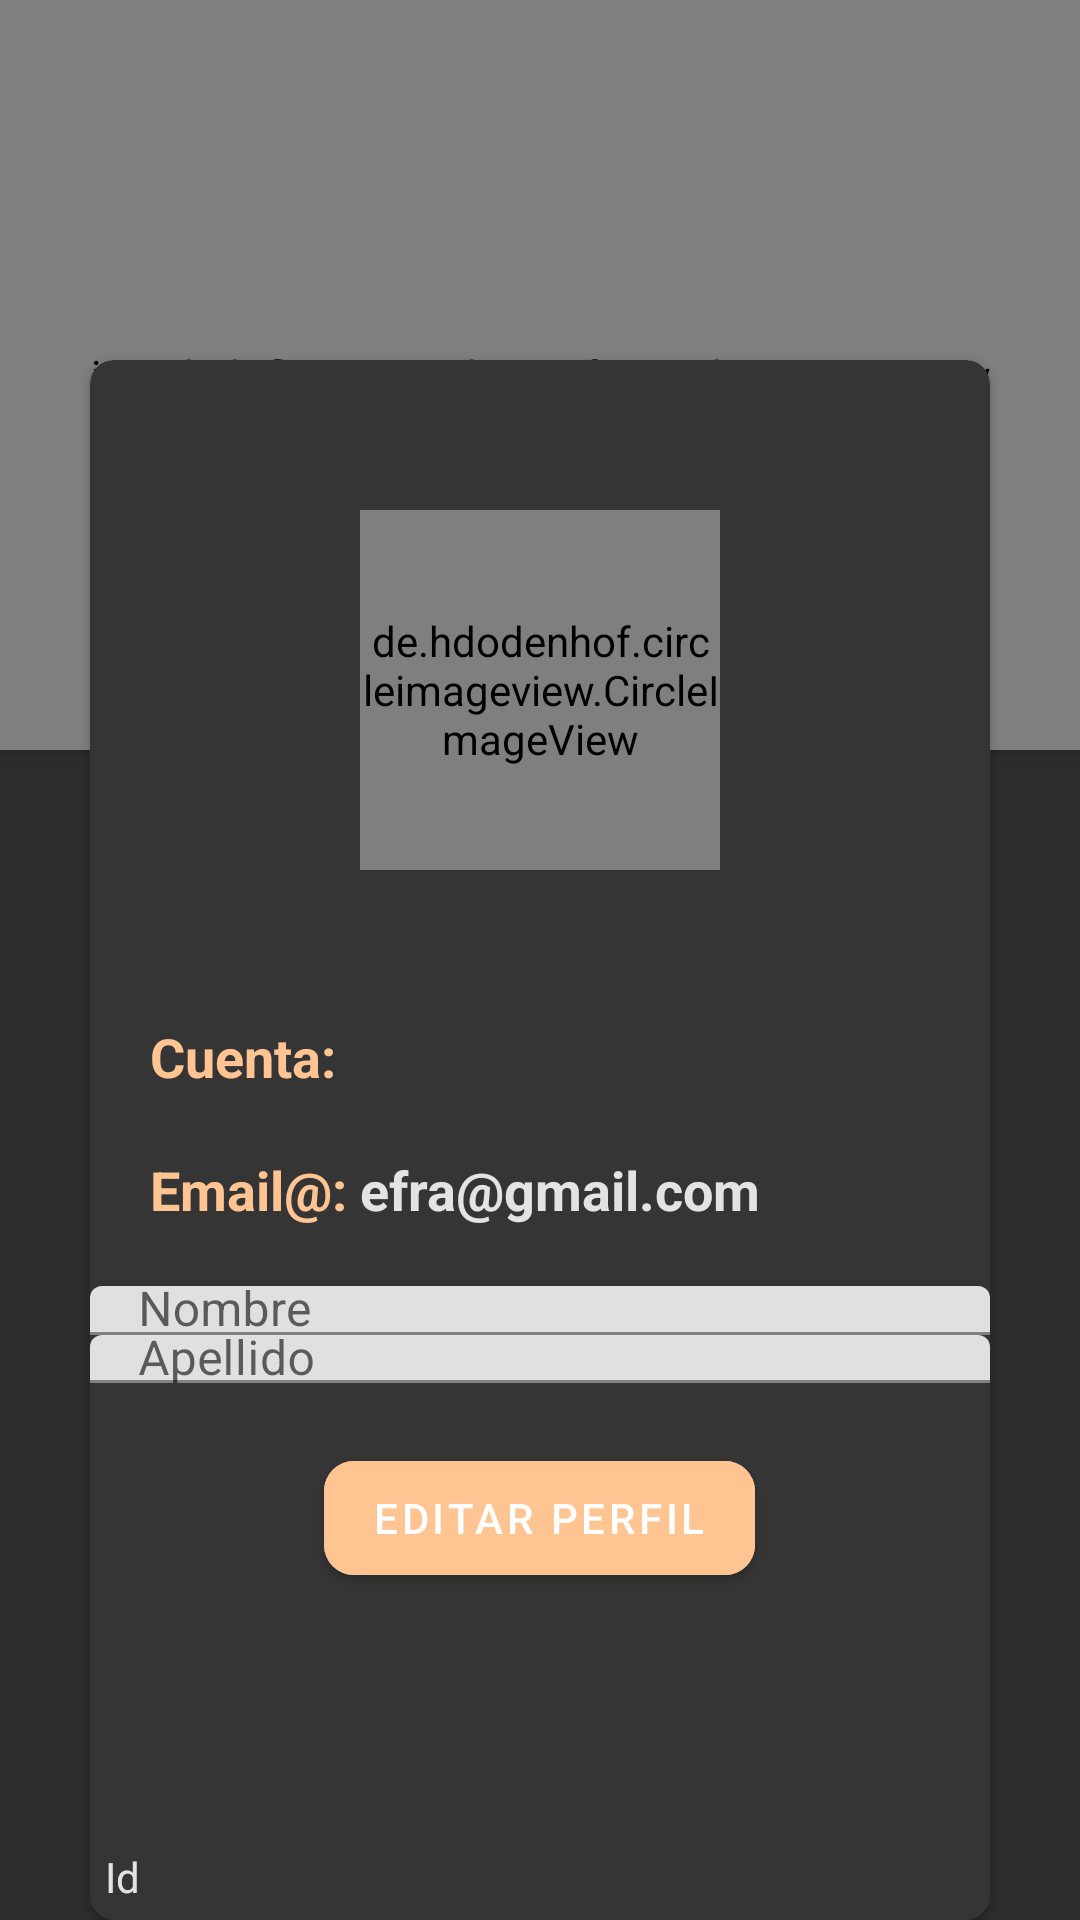

Here is an Android app screen rendered from its layout file. Give the layout XML and the strings, colors and styles it references.
<!-- AndroidManifest.xml: application theme Theme.KawaishiRyu.NoActionBar -->
<!-- res/layout/fragment_profile_user_modified.xml -->
<?xml version="1.0" encoding="utf-8"?>
<FrameLayout xmlns:android="http://schemas.android.com/apk/res/android"
    xmlns:app="http://schemas.android.com/apk/res-auto"
    xmlns:tools="http://schemas.android.com/tools"
    android:layout_width="match_parent"
    android:layout_height="match_parent"
    android:background="@color/C8"
    android:gravity="center"
    android:orientation="vertical">

    <FrameLayout
        android:id="@+id/frameLayout"
        android:layout_width="match_parent"
        android:layout_height="match_parent">

        <io.github.florent37.shapeofview.shapes.ArcView
            android:layout_width="match_parent"
            android:layout_height="250dp"
            android:elevation="4dp"
            app:shape_arc_height="40dp"
            app:shape_arc_position="bottom">

            <View
                android:layout_width="match_parent"
                android:layout_height="match_parent"
                android:background="@color/C1" />

        </io.github.florent37.shapeofview.shapes.ArcView>

    </FrameLayout>

    <androidx.cardview.widget.CardView
        android:layout_width="match_parent"
        android:layout_height="wrap_content"
        android:layout_marginStart="30dp"
        android:layout_marginTop="120dp"
        android:layout_marginEnd="30dp"
        android:backgroundTint="@color/C7"
        android:elevation="4dp"
        app:cardCornerRadius="8dp">

        <LinearLayout
            android:layout_width="match_parent"
            android:layout_height="match_parent"
            android:layout_gravity="center"
            android:orientation="vertical">

            <de.hdodenhof.circleimageview.CircleImageView
                android:id="@+id/ivProfileUserPhoto"
                android:layout_width="120dp"
                android:layout_height="120dp"
                android:layout_gravity="center"
                android:layout_marginTop="50dp"
                android:src="@drawable/ic_launcher_foreground"
                app:civ_border_color="@color/C1"
                app:civ_border_width="3dp" />

            <LinearLayout

                android:layout_width="match_parent"
                android:layout_height="wrap_content"
                android:layout_marginStart="20dp"
                android:layout_marginTop="50dp"
                android:gravity="center"
                android:orientation="horizontal">

                <TextView
                    android:layout_width="match_parent"
                    android:layout_height="wrap_content"
                    android:layout_weight="3"
                    android:text="Cuenta:"
                    android:textColor="@color/C1"
                    android:textSize="18sp"
                    android:textStyle="bold" />

                <TextView
                    android:id="@+id/tvRol"
                    android:layout_width="match_parent"
                    android:layout_height="wrap_content"
                    android:layout_marginEnd="20dp"
                    android:layout_weight="1"
                    android:textColor="@color/C6"
                    android:textSize="18sp"
                    android:textStyle="bold" />

            </LinearLayout>

            <LinearLayout
                android:layout_width="match_parent"
                android:layout_height="wrap_content"
                android:layout_marginStart="20dp"
                android:layout_marginTop="20dp"
                android:layout_marginBottom="20dp"
                android:gravity="center"
                android:orientation="horizontal">

                <TextView
                    android:layout_width="match_parent"
                    android:layout_height="wrap_content"
                    android:layout_weight="3"
                    android:text="Email@:"
                    android:textColor="@color/C1"
                    android:textSize="18dp"
                    android:textStyle="bold" />

                <TextView
                    android:id="@+id/tvEmailUser"
                    android:layout_width="match_parent"
                    android:layout_height="wrap_content"
                    android:layout_marginEnd="20dp"
                    android:layout_weight="1"
                    android:text="efra@gmail.com"
                    android:textColor="@color/C6"
                    android:textSize="18dp"
                    android:textStyle="bold" />

            </LinearLayout>

            <com.google.android.material.textfield.TextInputLayout
                style="@style/AppTheme.TextInputLayout"
                android:layout_width="match_parent"
                android:layout_height="wrap_content"
                android:layout_weight="1">

                <com.google.android.material.textfield.TextInputEditText
                    android:id="@+id/nameAcc"
                    style="@style/AppTheme.TextInputEditText"
                    android:layout_width="match_parent"
                    android:layout_height="wrap_content"
                    android:hint="Nombre" />

            </com.google.android.material.textfield.TextInputLayout>


            <com.google.android.material.textfield.TextInputLayout
                style="@style/AppTheme.TextInputLayout"
                android:layout_width="match_parent"
                android:layout_height="wrap_content"
                android:layout_weight="1">

                <com.google.android.material.textfield.TextInputEditText
                    android:id="@+id/surnameAcc"
                    style="@style/AppTheme.TextInputEditText"
                    android:layout_width="match_parent"
                    android:layout_height="wrap_content"
                    android:hint="Apellido" />
            </com.google.android.material.textfield.TextInputLayout>

            <com.google.android.material.button.MaterialButton
                android:id="@+id/btnChangeDate"
                android:layout_width="wrap_content"
                android:layout_height="50dp"
                android:layout_gravity="center"
                android:layout_marginTop="20dp"
                android:layout_marginBottom="80dp"
                android:backgroundTint="@color/C1"
                android:text="Editar Perfil"
                app:cornerRadius="10dp"
                app:elevation="10dp" />

            <TextView
                android:id="@+id/tvId"
                android:layout_margin="5dp"
                android:layout_width="match_parent"
                android:layout_height="wrap_content"
                android:text="Id"
                android:textColor="@color/C6" />

        </LinearLayout>

    </androidx.cardview.widget.CardView>


</FrameLayout>
<!-- resources referenced by this layout -->
<resources>
  <color name="C1">#FEC492</color>
  <color name="C6">#e4e3e3</color>
  <color name="C7">#363535</color>
  <color name="C8">#2E2D2D</color>
  <style name="AppTheme.TextInputEditText" parent="Widget.AppCompat.EditText">
          <item name="android:layout_width">match_parent</item>
          <item name="android:layout_height">wrap_content</item>
          <item name="android:layout_marginLeft">8dp</item>
          <item name="android:layout_marginRight">8dp</item>
          <item name="android:layout_marginBottom">8dp</item>
          <item name="android:hint">Nombre de tecnica</item>
          <item name="android:textColor">@color/C6</item>
      </style>
  <style name="AppTheme.TextInputLayout" parent="Widget.MaterialComponents.TextInputLayout.OutlinedBox">
          <item name="android:layout_width">match_parent</item>
          <item name="android:layout_height">wrap_content</item>
          <item name="android:layout_marginStart">15dp</item>
          <item name="android:layout_marginTop">5dp</item>
          <item name="android:layout_marginEnd">15dp</item>
          <item name="android:textColorHint">@color/C6</item>
          <item name="boxBackgroundColor">@color/C7</item>
          <item name="endIconMode">clear_text</item>
          <item name="endIconDrawable">@drawable/ic_clear</item>
      </style>
  <style name="Theme.KawaishiRyu.NoActionBar">
          <item name="windowActionBar">false</item>
          <item name="windowNoTitle">true</item>
      </style>
</resources>
